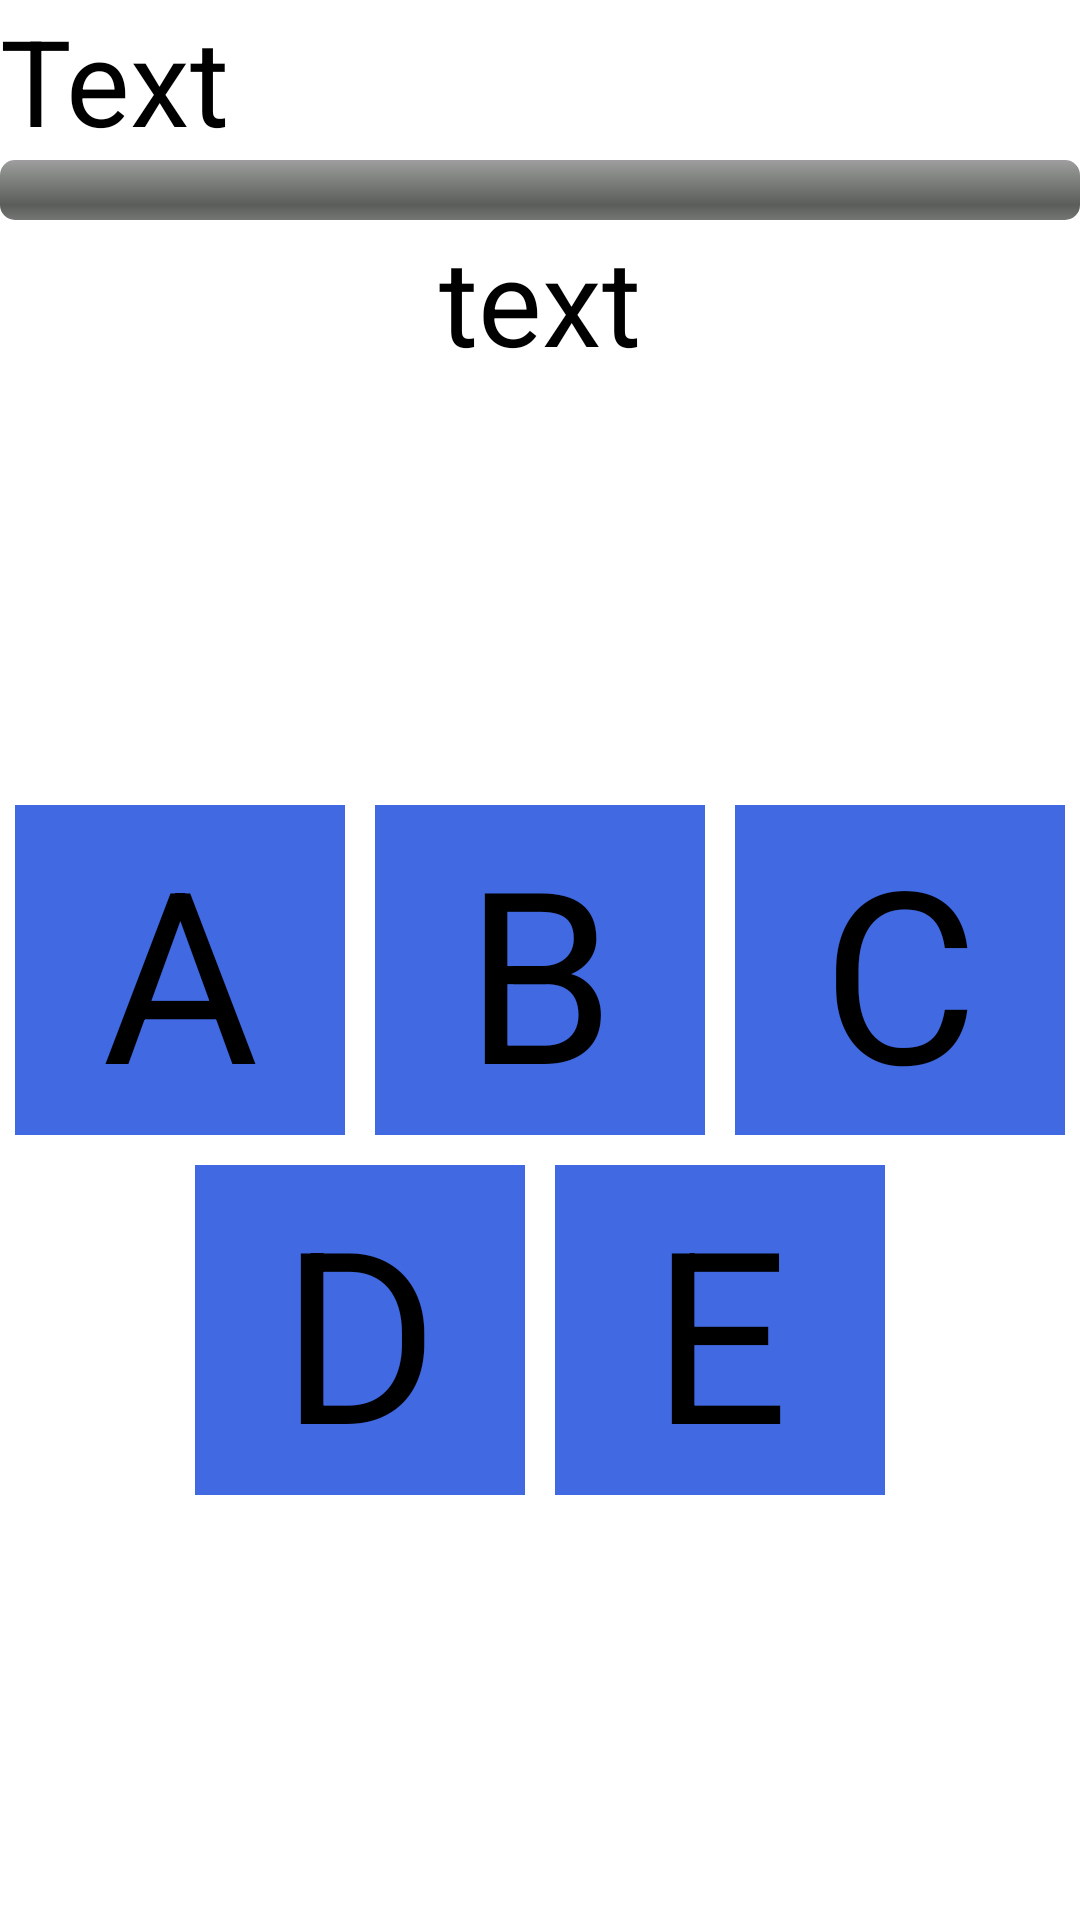

The Android layout XML behind this screen, and the referenced resources:
<!-- AndroidManifest.xml: application theme AppTheme -->
<!-- res/layout/t5.xml -->
<?xml version="1.0" encoding="utf-8"?>
<LinearLayout xmlns:android="http://schemas.android.com/apk/res/android"
    xmlns:tools="http://schemas.android.com/tools"
    android:layout_width="match_parent"
    android:layout_height="match_parent"
    android:orientation="vertical"
    tools:ignore="HardcodedText,SpUsage,DisableBaselineAlignment" 
    android:background="@android:color/white">

    <TextView
        android:id="@+id/t5_tv1"
        android:layout_width="wrap_content"
        android:layout_height="wrap_content"
        android:text="Text"
        android:textSize="40sp"
        android:textColor="@android:color/black" />

    <ProgressBar
        android:id="@+id/t5_pb1"
        style="?android:attr/progressBarStyleHorizontal"
        android:layout_width="fill_parent"
        android:layout_height="20dp" />
<TextView 
        android:id="@+id/t5_tv2"
        android:layout_width="wrap_content"
        android:layout_height="wrap_content"
        android:text="text"
        android:textSize="40sp"
        android:gravity="center"
        android:layout_gravity="center"
        android:textColor="@android:color/black"
        />
    <LinearLayout
        android:layout_width="match_parent"
        android:layout_height="match_parent"
        android:gravity="center"
        android:orientation="vertical" >

        <RelativeLayout
            android:id="@+id/t5_Rl1"
            android:layout_width="match_parent"
            android:layout_height="wrap_content"
            android:gravity="center" >

            <Button
                android:id="@+id/t5_b1"
                android:layout_width="110dp"
                android:layout_height="110dp"
                android:layout_margin="5dp"
                android:text="A"
                android:textSize="80sp" 
                android:textColor="@android:color/black"
                android:background="@color/Button2"
                />

            <Button
                android:id="@+id/t5_b2"
                android:layout_width="110dp"
                android:layout_height="110dp"
                android:layout_margin="5dp"
                android:layout_toRightOf="@id/t5_b1"
                android:text="B"
                android:textSize="80sp"
                android:textColor="@android:color/black"
                android:background="@color/Button2" />

            <Button
                android:id="@+id/t5_b3"
                android:layout_width="110dp"
                android:layout_height="110dp"
                android:layout_margin="5dp"
                android:layout_toRightOf="@id/t5_b2"
                android:text="C"
                android:textSize="80sp"
                android:textColor="@android:color/black"
                android:background="@color/Button2" />
        </RelativeLayout>

        <LinearLayout
            android:layout_width="match_parent"
            android:layout_height="wrap_content"
            android:weightSum="100" >

            <RelativeLayout
                android:id="@+id/L_R1"
                android:layout_width="match_parent"
                android:layout_height="wrap_content"
                android:layout_weight="50" >

                <Button
                    android:id="@+id/t5_b4"
                    android:layout_width="110dp"
                    android:layout_height="110dp"
                    android:layout_alignParentRight="true"
                    android:layout_margin="5dp"
                    android:text="D"
                    android:textSize="80sp"
                    android:textColor="@android:color/black"
                android:background="@color/Button2" />
            </RelativeLayout>

            <RelativeLayout
                android:layout_width="match_parent"
                android:layout_height="wrap_content"
                android:layout_weight="50" >

                <Button
                    android:id="@+id/t5_b5"
                    android:layout_width="110dp"
                    android:layout_height="110dp"
                    android:layout_margin="5dp"
                    android:layout_toRightOf="@id/t5_b4"
                    android:text="E"
                    android:textSize="80sp" 
                    android:textColor="@android:color/black"
                android:background="@color/Button2"/>
            </RelativeLayout>
        </LinearLayout>
    </LinearLayout>

</LinearLayout>
<!-- resources referenced by this layout -->
<resources>
  <color name="Button2">#4169E1</color>
  <style name="AppTheme" parent="AppBaseTheme">
          
      </style>
  <style name="AppBaseTheme" parent="android:Theme.Light">
          
      </style>
</resources>
